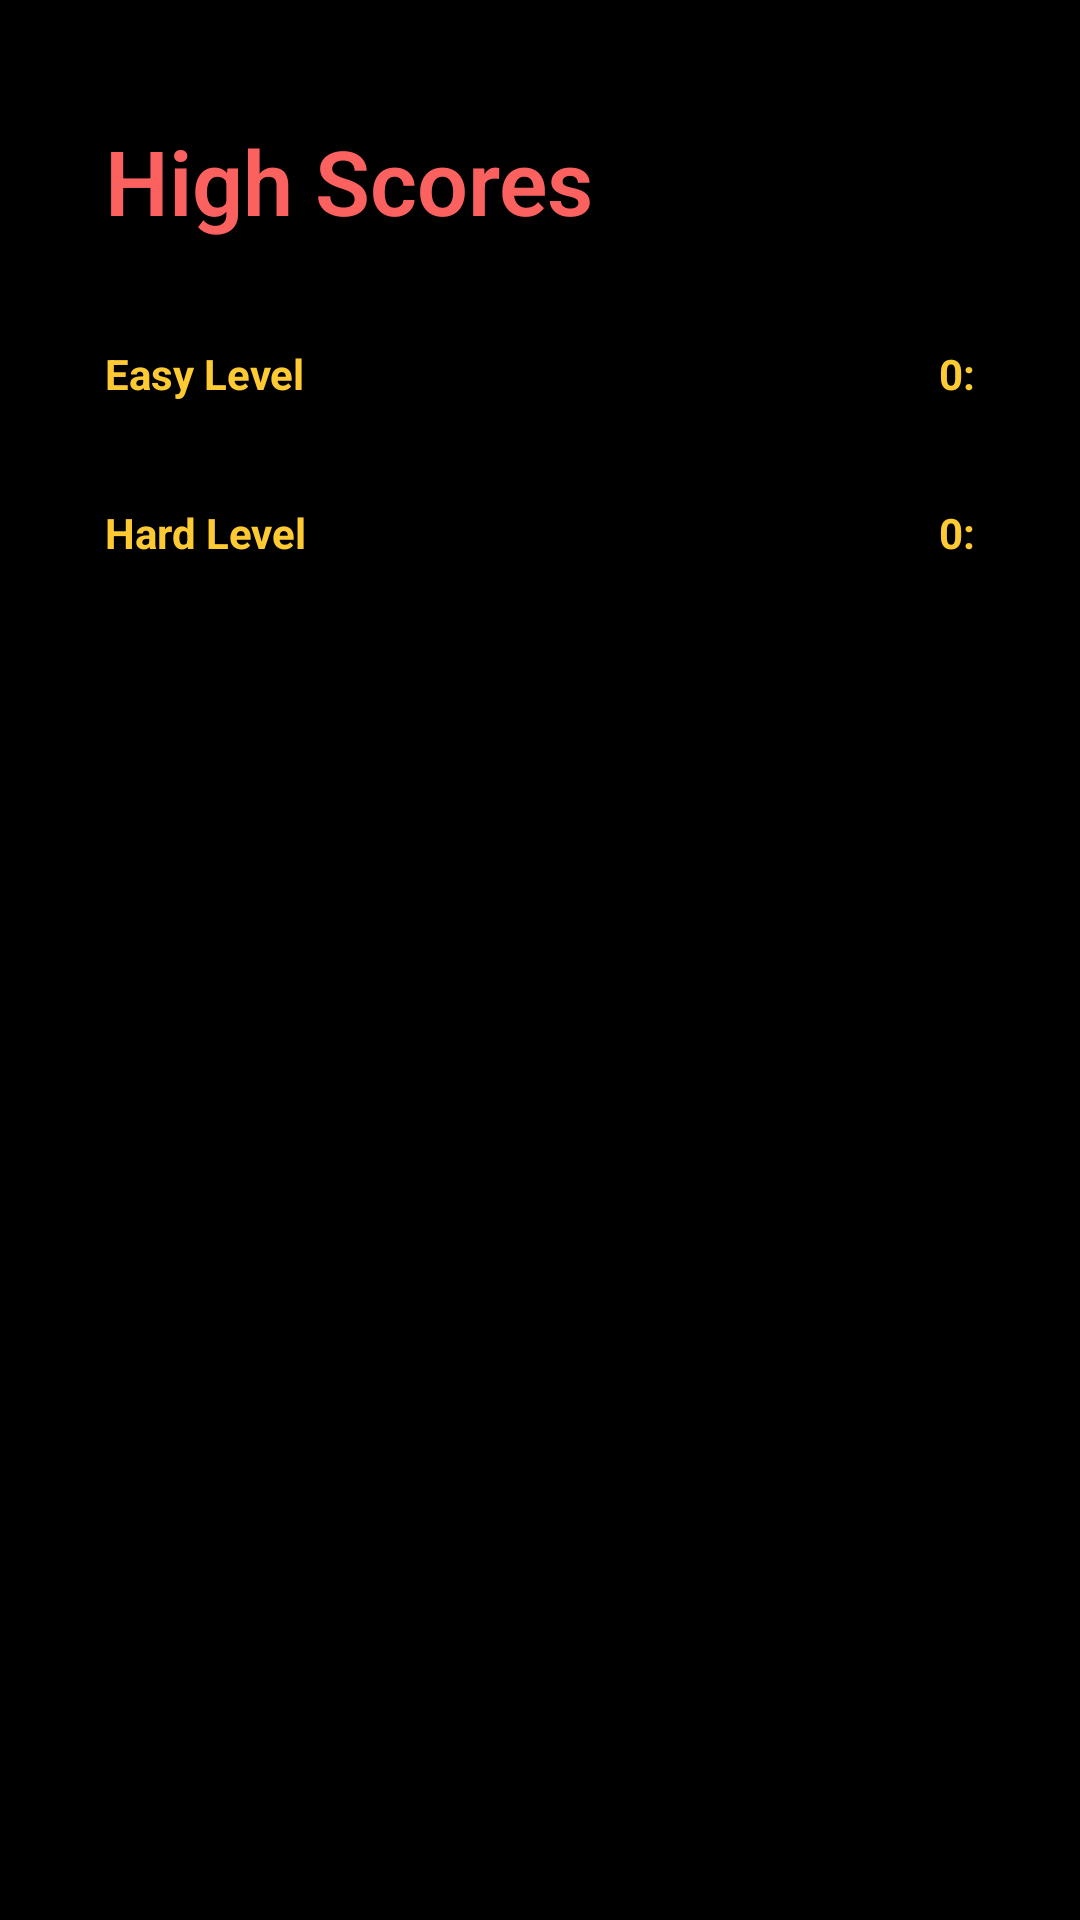

Write the Android layout XML for this screen, with the resource values it uses.
<!-- AndroidManifest.xml: application theme AppTheme -->
<!-- res/layout/fragment_leaderboard.xml -->
<?xml version="1.0" encoding="utf-8"?>
<RelativeLayout xmlns:android="http://schemas.android.com/apk/res/android"
    xmlns:tools="http://schemas.android.com/tools"
    android:layout_width="match_parent"
    android:layout_height="match_parent"
    tools:context="ui.Leaderboard"
    android:background="@android:color/black"
    android:padding="16dp">


    <TextView
        android:id="@+id/textView"
        android:textStyle="bold"
        android:textColor="@color/pink"
        android:layout_width="wrap_content"
        android:layout_height="wrap_content"
        android:layout_alignParentStart="true"
        android:layout_alignParentTop="true"
        android:layout_marginStart="19dp"
        android:layout_marginTop="24dp"
        android:fontFamily="sans-serif-light"
        android:textSize="30dp"
        android:text="High Scores" />
    






    <TextView
        android:id="@+id/textView2"
        android:textStyle="bold"
        android:textColor="@color/yellow"
        android:layout_width="wrap_content"
        android:layout_height="wrap_content"
        android:layout_alignParentTop="true"
        android:layout_alignStart="@+id/textView"
        android:layout_marginTop="99dp"
        android:text="Easy Level" />

    <TextView
        android:id="@+id/easylead"
        android:textStyle="bold"
        android:textColor="@color/yellow"
        android:layout_width="wrap_content"
        android:layout_height="wrap_content"
        android:layout_alignParentEnd="true"
        android:layout_alignTop="@+id/textView2"
        android:layout_marginEnd="19dp"
        android:text="0:" />

    <TextView
        android:id="@+id/textView4"
        android:textStyle="bold"
        android:textColor="@color/yellow"
        android:layout_width="wrap_content"
        android:layout_height="wrap_content"
        android:layout_alignParentTop="true"
        android:layout_alignStart="@+id/textView"
        android:layout_marginTop="152dp"
        android:text="Hard Level" />

    <TextView
        android:id="@+id/hardlead"
        android:textStyle="bold"
        android:textColor="@color/yellow"
        android:layout_width="wrap_content"
        android:layout_height="wrap_content"
        android:layout_alignStart="@+id/easylead"
        android:layout_alignTop="@+id/textView4"
        android:text="0:" />
</RelativeLayout>
<!-- resources referenced by this layout -->
<resources>
  <color name="pink">#FB615F</color>
  <color name="yellow">#FDCA33</color>
  <style name="AppTheme" parent="Theme.MaterialComponents.Light.DarkActionBar">
          
          <item name="colorPrimary">@color/colorPrimary</item>
          <item name="colorPrimaryDark">@color/colorPrimaryDark</item>
          <item name="colorAccent">@color/colorAccent</item>
  
          
          <item name="windowActionBar">false</item>
          <item name="windowNoTitle">true</item>
          <item name="materialAlertDialogTheme">@style/ThemeOverlay.MaterialComponents.MaterialAlertDialog</item>
      </style>
  <color name="colorPrimary">#eaeaea</color>
  <color name="colorPrimaryDark">#b3b3b3</color>
  <color name="colorAccent">#FF4081</color>
</resources>
